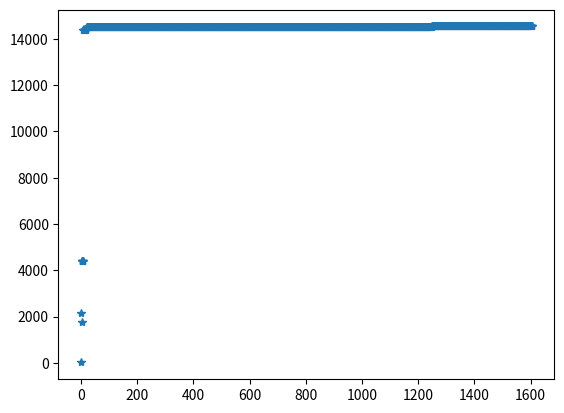

Reproduce this figure in Python.
import time
import random
import math
import numpy as np
import matplotlib.pyplot as plt

# Customization section:
initial_temperature = 100
cooling = 0.1  # cooling coefficient
number_variables = 3
upper_bounds = [10,10,10]   
lower_bounds = [-10, -10,-10]  
computing_time = 1 # second(s)
pi = 3.14

def objective_function(X):
    x=X[0]
    y=X[1]
    z = X[2]
    value = (x)**4 + 4*(x)**3 + 4*(x)**2 + z**2 - 2*z - 20*math.exp(-0.2*y) - math.exp(math.cos(pi*y)) + 21
    return value

# Simulated Annealing Algorithm:
initial_solution=np.zeros((number_variables))
for v in range(number_variables):
    initial_solution[v] = random.uniform(lower_bounds[v],upper_bounds[v])

current_solution = initial_solution
best_solution = initial_solution
n = 1  # no of solutions accepted
best_fitness = objective_function(best_solution)
current_temperature = initial_temperature # current temperature
start = time.time()
no_attempts = 100 # number of attempts in each level of temperature
record_best_fitness =[]

for i in range(9999999):
    for j in range(no_attempts):
 
        for k in range(number_variables):
            current_solution[k] = best_solution[k] + 0.1*(random.uniform(lower_bounds[k],upper_bounds[k]))
            current_solution[k] = max(min(current_solution[k],upper_bounds[k]),lower_bounds[k])  # repair the solution respecting the bounds
  
        current_fitness = objective_function(current_solution)
        E = abs(current_fitness - best_fitness)
        if i == 0 and j == 0:
            EA = E
             
        if current_fitness < best_fitness:
            p = math.exp(-E/(EA*current_temperature))
            # make a decision to accept the worse solution or not
            if random.random()<p:
                accept = True # this worse solution is accepted
            else:
                accept = False # this worse solution is not accepted
        else:
            accept = True # accept better solution
        if accept==True:
            best_solution = current_solution # update the best solution
            best_fitness = objective_function(best_solution)
            n = n + 1 # count the solutions accepted
            EA = (EA *(n-1) + E)/n # update EA
     
    print('interation: {}, best_solution: {}, best_fitness: {}'.format(i, best_solution, best_fitness))
    record_best_fitness.append(best_fitness)
    # Cooling the temperature
    current_temperature = current_temperature*cooling
    # Stop by computing time
    end = time.time()
    if end-start >= computing_time:
        break

plt.plot(record_best_fitness ,'*')